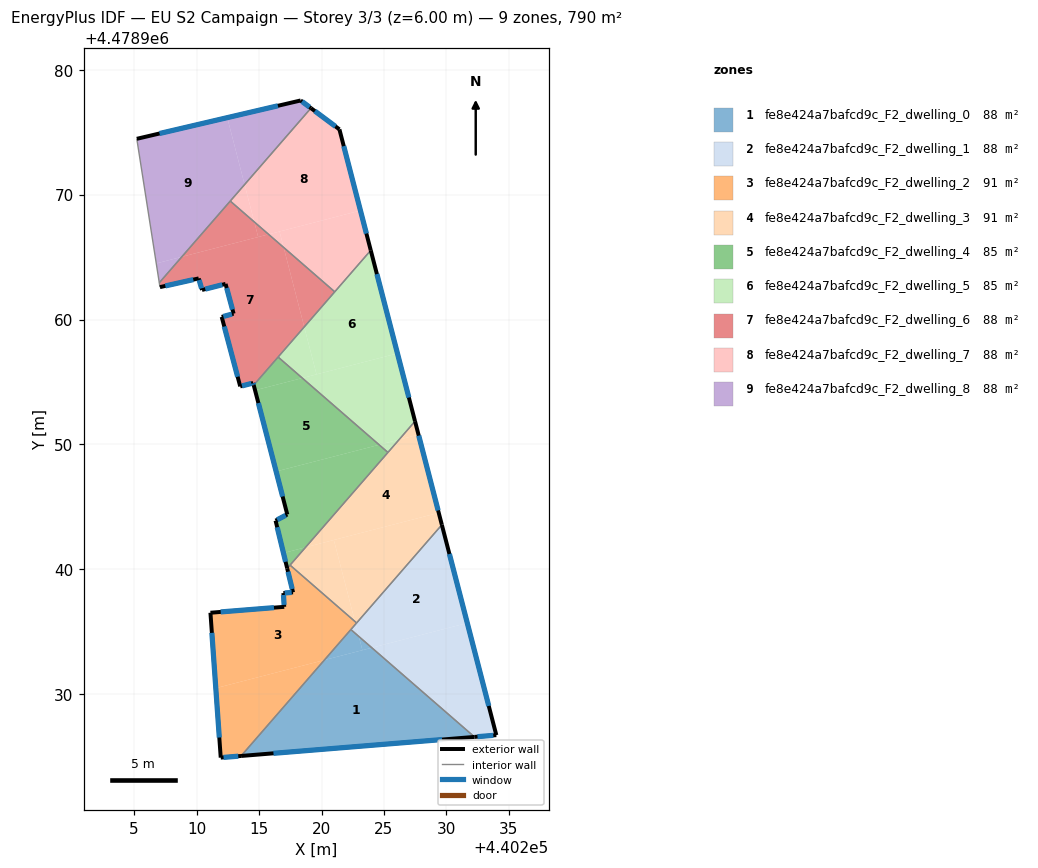
=== STOREY PLAN SPEC (per zone: floor XY polygon, exterior-wall plan segments, windows/doors) ===
zone 1: fe8e424a7bafcd9c_F2_dwelling_0  (87.8 m²)
  floor: (440223.27, 4478933.53) (440222.99, 4478934.63) (440222.35, 4478935.18) (440220.23, 4478932.74)
  floor: (440224.03, 4478933.73) (440222.99, 4478934.63) (440223.27, 4478933.53)
  floor: (440232.24, 4478926.59) (440222.99, 4478934.63) (440224.03, 4478933.73) (440220.23, 4478932.74) (440213.56, 4478925.07)
  exterior wall: (440232.24, 4478926.59) – (440213.56, 4478925.07)  [18.7 m]
    window: (440229.65, 4478926.38) – (440216.15, 4478925.28)  [29.3 m²]
  interior walls: 2
zone 2: fe8e424a7bafcd9c_F2_dwelling_1  (87.8 m²)
  floor: (440233.99, 4478926.73) (440231.67, 4478935.71) (440224.03, 4478933.73) (440232.24, 4478926.59)
  floor: (440231.67, 4478935.71) (440229.63, 4478943.57) (440222.81, 4478935.71) (440222.73, 4478935.62) (440222.99, 4478934.63) (440224.03, 4478933.73)
  floor: (440222.99, 4478934.63) (440222.73, 4478935.62) (440222.35, 4478935.18)
  exterior wall: (440233.99, 4478926.73) – (440232.24, 4478926.59)  [1.8 m]
    window: (440233.75, 4478926.71) – (440232.49, 4478926.61)  [2.7 m²]
  exterior wall: (440229.63, 4478943.57) – (440233.99, 4478926.73)  [17.4 m]
    window: (440230.24, 4478941.23) – (440233.39, 4478929.07)  [27.2 m²]
  interior walls: 3
zone 3: fe8e424a7bafcd9c_F2_dwelling_2  (90.5 m²)
  floor: (440220.23, 4478932.74) (440222.73, 4478935.62) (440222.68, 4478935.83) (440217.48, 4478940.34) (440217.25, 4478940.08) (440217.72, 4478938.16) (440216.95, 4478938.10) (440217.02, 4478937.00) (440211.11, 4478936.53) (440211.54, 4478930.49)
  floor: (440213.56, 4478925.07) (440220.23, 4478932.74) (440211.54, 4478930.49) (440211.93, 4478924.93)
  floor: (440222.73, 4478935.62) (440222.81, 4478935.71) (440222.68, 4478935.83)
  exterior wall: (440213.56, 4478925.07) – (440211.93, 4478924.93)  [1.6 m]
    window: (440213.34, 4478925.05) – (440212.16, 4478924.95)  [2.6 m²]
  exterior wall: (440211.93, 4478924.93) – (440211.11, 4478936.53)  [11.6 m]
    window: (440211.82, 4478926.54) – (440211.22, 4478934.92)  [18.2 m²]
  exterior wall: (440211.11, 4478936.53) – (440217.02, 4478937.00)  [5.9 m]
    window: (440211.93, 4478936.59) – (440216.20, 4478936.94)  [9.3 m²]
  exterior wall: (440217.02, 4478937.00) – (440216.95, 4478938.10)  [1.1 m]
    window: (440217.01, 4478937.16) – (440216.96, 4478937.95)  [1.7 m²]
  exterior wall: (440216.95, 4478938.10) – (440217.72, 4478938.16)  [0.8 m]
    window: (440217.06, 4478938.11) – (440217.61, 4478938.15)  [1.2 m²]
  exterior wall: (440217.72, 4478938.16) – (440217.25, 4478940.08)  [2.0 m]
    window: (440217.66, 4478938.43) – (440217.32, 4478939.81)  [3.1 m²]
  interior walls: 4
zone 4: fe8e424a7bafcd9c_F2_dwelling_3  (90.5 m²)
  floor: (440222.81, 4478935.71) (440229.63, 4478943.57) (440229.38, 4478944.53) (440220.99, 4478942.35) (440222.68, 4478935.83)
  floor: (440222.68, 4478935.83) (440220.99, 4478942.35) (440218.72, 4478941.77) (440217.48, 4478940.34)
  floor: (440229.38, 4478944.53) (440227.76, 4478950.79) (440226.21, 4478950.39) (440218.72, 4478941.77)
  floor: (440227.76, 4478950.79) (440227.48, 4478951.86) (440226.21, 4478950.39)
  exterior wall: (440227.48, 4478951.86) – (440229.63, 4478943.57)  [8.6 m]
    window: (440227.78, 4478950.71) – (440229.33, 4478944.72)  [13.4 m²]
  interior walls: 4
zone 5: fe8e424a7bafcd9c_F2_dwelling_4  (85.1 m²)
  floor: (440218.72, 4478941.77) (440225.32, 4478949.36) (440224.61, 4478949.97) (440216.37, 4478947.84) (440217.26, 4478944.39) (440216.32, 4478943.90) (440216.96, 4478941.31)
  floor: (440224.61, 4478949.97) (440218.46, 4478955.31) (440214.68, 4478954.33) (440216.37, 4478947.84)
  floor: (440217.25, 4478940.08) (440218.72, 4478941.77) (440216.96, 4478941.31)
  floor: (440218.46, 4478955.31) (440216.53, 4478957.00) (440214.57, 4478954.75) (440214.68, 4478954.33)
  exterior wall: (440216.32, 4478943.90) – (440217.26, 4478944.39)  [1.1 m]
    window: (440216.45, 4478943.97) – (440217.13, 4478944.33)  [1.7 m²]
  exterior wall: (440217.26, 4478944.39) – (440214.57, 4478954.75)  [10.7 m]
    window: (440216.89, 4478945.83) – (440214.95, 4478953.31)  [16.8 m²]
  exterior wall: (440217.25, 4478940.08) – (440216.32, 4478943.90)  [3.9 m]
    window: (440217.12, 4478940.61) – (440216.45, 4478943.37)  [6.2 m²]
  interior walls: 4
zone 6: fe8e424a7bafcd9c_F2_dwelling_5  (85.1 m²)
  floor: (440226.21, 4478950.39) (440227.48, 4478951.86) (440226.08, 4478957.29) (440218.46, 4478955.31) (440224.61, 4478949.97)
  floor: (440226.08, 4478957.29) (440223.94, 4478965.54) (440218.62, 4478959.41) (440219.60, 4478955.61)
  floor: (440225.32, 4478949.36) (440226.21, 4478950.39) (440224.61, 4478949.97)
  floor: (440219.60, 4478955.61) (440218.62, 4478959.41) (440216.53, 4478957.00) (440218.46, 4478955.31)
  exterior wall: (440223.94, 4478965.54) – (440227.48, 4478951.86)  [14.1 m]
    window: (440224.43, 4478963.64) – (440226.99, 4478953.75)  [22.1 m²]
  interior walls: 4
zone 7: fe8e424a7bafcd9c_F2_dwelling_6  (87.8 m²)
  floor: (440214.57, 4478954.75) (440218.62, 4478959.41) (440216.97, 4478965.77) (440215.76, 4478966.82) (440208.82, 4478965.02) (440207.02, 4478962.94) (440207.07, 4478962.59) (440210.17, 4478963.29) (440210.43, 4478962.37) (440212.32, 4478962.85) (440212.96, 4478960.47) (440212.01, 4478960.21) (440213.49, 4478954.65) (440214.53, 4478954.92)
  floor: (440214.93, 4478966.60) (440214.62, 4478967.81) (440212.70, 4478969.48) (440208.82, 4478965.02)
  floor: (440218.62, 4478959.41) (440221.06, 4478962.22) (440216.97, 4478965.77)
  floor: (440215.76, 4478966.82) (440214.62, 4478967.81) (440214.93, 4478966.60)
  exterior wall: (440214.57, 4478954.75) – (440214.53, 4478954.92)  [0.2 m]
    window: (440214.57, 4478954.77) – (440214.54, 4478954.89)  [0.3 m²]
  exterior wall: (440214.53, 4478954.92) – (440213.49, 4478954.65)  [1.1 m]
    window: (440214.39, 4478954.88) – (440213.64, 4478954.69)  [1.7 m²]
  exterior wall: (440213.49, 4478954.65) – (440212.01, 4478960.21)  [5.8 m]
    window: (440213.29, 4478955.42) – (440212.22, 4478959.44)  [9.0 m²]
  exterior wall: (440212.01, 4478960.21) – (440212.96, 4478960.47)  [1.0 m]
    window: (440212.14, 4478960.25) – (440212.83, 4478960.43)  [1.5 m²]
  exterior wall: (440212.96, 4478960.47) – (440212.32, 4478962.85)  [2.5 m]
    window: (440212.87, 4478960.80) – (440212.41, 4478962.52)  [3.9 m²]
  exterior wall: (440212.32, 4478962.85) – (440210.43, 4478962.37)  [1.9 m]
    window: (440212.06, 4478962.78) – (440210.70, 4478962.43)  [3.1 m²]
  exterior wall: (440210.43, 4478962.37) – (440210.17, 4478963.29)  [1.0 m]
    window: (440210.40, 4478962.49) – (440210.21, 4478963.16)  [1.5 m²]
  exterior wall: (440210.17, 4478963.29) – (440207.07, 4478962.59)  [3.2 m]
    window: (440209.74, 4478963.19) – (440207.50, 4478962.69)  [5.0 m²]
  interior walls: 5
zone 8: fe8e424a7bafcd9c_F2_dwelling_7  (87.8 m²)
  floor: (440221.06, 4478962.22) (440223.94, 4478965.54) (440223.12, 4478968.72) (440216.64, 4478967.04) (440216.97, 4478965.77)
  floor: (440223.12, 4478968.72) (440221.43, 4478975.22) (440219.15, 4478976.92) (440213.84, 4478970.80) (440214.62, 4478967.81) (440215.76, 4478966.82)
  floor: (440214.62, 4478967.81) (440213.84, 4478970.80) (440212.70, 4478969.48)
  floor: (440216.97, 4478965.77) (440216.64, 4478967.04) (440215.76, 4478966.82)
  exterior wall: (440221.43, 4478975.22) – (440223.94, 4478965.54)  [10.0 m]
    window: (440221.78, 4478973.88) – (440223.59, 4478966.88)  [15.7 m²]
  exterior wall: (440219.16, 4478976.92) – (440221.43, 4478975.22)  [2.8 m]
    window: (440219.47, 4478976.68) – (440221.12, 4478975.46)  [4.4 m²]
  interior walls: 3
zone 9: fe8e424a7bafcd9c_F2_dwelling_8  (87.8 m²)
  floor: (440208.82, 4478965.02) (440213.84, 4478970.80) (440212.46, 4478976.16) (440205.22, 4478974.46) (440206.77, 4478964.49)
  floor: (440207.02, 4478962.94) (440208.82, 4478965.02) (440206.77, 4478964.49)
  floor: (440213.84, 4478970.80) (440219.15, 4478976.92) (440218.33, 4478977.53) (440212.46, 4478976.16)
  exterior wall: (440205.22, 4478974.46) – (440218.33, 4478977.53)  [13.5 m]
    window: (440207.04, 4478974.89) – (440216.51, 4478977.11)  [21.1 m²]
  exterior wall: (440218.33, 4478977.53) – (440219.16, 4478976.92)  [1.0 m]
    window: (440218.45, 4478977.45) – (440219.04, 4478977.00)  [1.6 m²]
  interior walls: 3

=== DERIVED (storey summary) ===
Building: EU S2 Campaign
Storey: 3 of 3  (floor level z = 6.00 m)
Storey gross floor area: 790.3 m²
Zones on this storey: 9
  - fe8e424a7bafcd9c_F2_dwelling_0: floor 87.8 m²; exterior wall 18.7 m (56.2 m²); 1 window(s) 29.3 m²; WWR 52.2%
  - fe8e424a7bafcd9c_F2_dwelling_1: floor 87.8 m²; exterior wall 19.1 m (57.4 m²); 2 window(s) 30.0 m²; WWR 52.2%
  - fe8e424a7bafcd9c_F2_dwelling_2: floor 90.5 m²; exterior wall 23.0 m (69.1 m²); 6 window(s) 36.1 m²; WWR 52.2%
  - fe8e424a7bafcd9c_F2_dwelling_3: floor 90.5 m²; exterior wall 8.6 m (25.7 m²); 1 window(s) 13.4 m²; WWR 52.2%
  - fe8e424a7bafcd9c_F2_dwelling_4: floor 85.1 m²; exterior wall 15.7 m (47.1 m²); 3 window(s) 24.6 m²; WWR 52.2%
  - fe8e424a7bafcd9c_F2_dwelling_5: floor 85.1 m²; exterior wall 14.1 m (42.4 m²); 1 window(s) 22.1 m²; WWR 52.2%
  - fe8e424a7bafcd9c_F2_dwelling_6: floor 87.8 m²; exterior wall 16.5 m (49.6 m²); 8 window(s) 25.9 m²; WWR 52.2%
  - fe8e424a7bafcd9c_F2_dwelling_7: floor 87.8 m²; exterior wall 12.8 m (38.5 m²); 2 window(s) 20.1 m²; WWR 52.2%
  - fe8e424a7bafcd9c_F2_dwelling_8: floor 87.8 m²; exterior wall 14.5 m (43.5 m²); 2 window(s) 22.7 m²; WWR 52.2%
Zone adjacency (shared interzone walls):
  - fe8e424a7bafcd9c_F2_dwelling_0 ↔ fe8e424a7bafcd9c_F2_dwelling_1
  - fe8e424a7bafcd9c_F2_dwelling_0 ↔ fe8e424a7bafcd9c_F2_dwelling_2
  - fe8e424a7bafcd9c_F2_dwelling_1 ↔ fe8e424a7bafcd9c_F2_dwelling_2
  - fe8e424a7bafcd9c_F2_dwelling_1 ↔ fe8e424a7bafcd9c_F2_dwelling_3
  - fe8e424a7bafcd9c_F2_dwelling_2 ↔ fe8e424a7bafcd9c_F2_dwelling_3
  - fe8e424a7bafcd9c_F2_dwelling_2 ↔ fe8e424a7bafcd9c_F2_dwelling_4
  - fe8e424a7bafcd9c_F2_dwelling_3 ↔ fe8e424a7bafcd9c_F2_dwelling_4
  - fe8e424a7bafcd9c_F2_dwelling_3 ↔ fe8e424a7bafcd9c_F2_dwelling_5
  - fe8e424a7bafcd9c_F2_dwelling_4 ↔ fe8e424a7bafcd9c_F2_dwelling_5
  - fe8e424a7bafcd9c_F2_dwelling_4 ↔ fe8e424a7bafcd9c_F2_dwelling_6
  - fe8e424a7bafcd9c_F2_dwelling_5 ↔ fe8e424a7bafcd9c_F2_dwelling_6
  - fe8e424a7bafcd9c_F2_dwelling_5 ↔ fe8e424a7bafcd9c_F2_dwelling_7
  - fe8e424a7bafcd9c_F2_dwelling_6 ↔ fe8e424a7bafcd9c_F2_dwelling_7
  - fe8e424a7bafcd9c_F2_dwelling_6 ↔ fe8e424a7bafcd9c_F2_dwelling_8
  - fe8e424a7bafcd9c_F2_dwelling_7 ↔ fe8e424a7bafcd9c_F2_dwelling_8